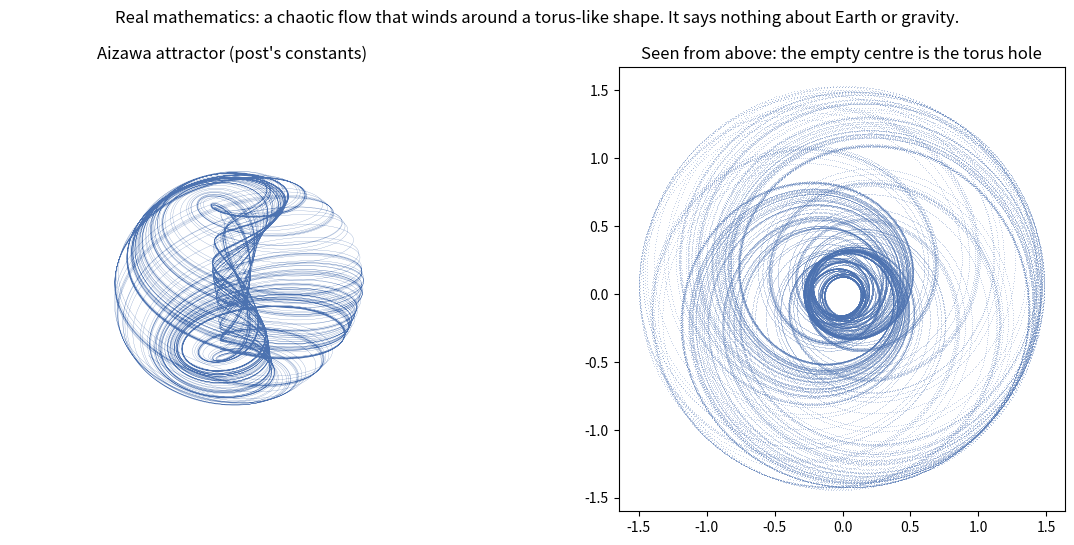

Reproduce this figure in Python.
"""Check the equations in a social-media post: the Aizawa attractor (a real chaotic system), with the post's constants.
Integrates it, draws it, and measures how torus-like it is. History and art track; not physics evidence."""
import numpy as np
import matplotlib
matplotlib.use("Agg")
import matplotlib.pyplot as plt
from scipy.integrate import solve_ivp

a, b, c, d, e, f = 0.95, 0.7, 0.6, 3.5, 0.25, 0.1        # as shown in the post


def rhs(t, s):
    x, y, z = s
    return [(z - b) * x - d * y,
            d * x + (z - b) * y,
            c + a * z - z ** 3 / 3 - (x * x + y * y) * (1 + e * z) + f * z * x ** 3]


sol = solve_ivp(rhs, (0, 600), [0.1, 0, 0], t_eval=np.linspace(100, 600, 120000), rtol=1e-9, atol=1e-11)
x, y, z = sol.y
r = np.hypot(x, y)
# Two nearby starts: chaos means they separate exponentially (rough largest Lyapunov exponent)
s2 = solve_ivp(rhs, (0, 600), [0.1 + 1e-9, 0, 0], t_eval=sol.t, rtol=1e-9, atol=1e-11).y
sep = np.linalg.norm(sol.y - s2, axis=0)
grow = (sep > 1e-12) & (sep < 1e-2)
lyap = np.polyfit(sol.t[grow], np.log(sep[grow]), 1)[0] if grow.sum() > 50 else float("nan")
print(f"radius r=sqrt(x^2+y^2): min {r.min():.3f}, median {np.median(r):.3f}, max {r.max():.3f}")
print(f"z range {z.min():.3f} .. {z.max():.3f}")
print(f"fraction of time with r > 0.3 (a hole down the middle, like a torus): {np.mean(r > 0.3):.3f}")
print(f"rough largest Lyapunov exponent: {lyap:.3f} (positive = chaotic)")

fig = plt.figure(figsize=(12, 5.5))
ax = fig.add_subplot(121, projection="3d")
ax.plot(x, y, z, lw=0.15, color="#4c72b0")
ax.set_title("Aizawa attractor (post's constants)")
ax.axis("off")
ax2 = fig.add_subplot(122)
ax2.plot(x, y, ",", alpha=0.3, color="#4c72b0")
ax2.set_aspect("equal"); ax2.set_title("Seen from above: the empty centre is the torus hole")
fig.suptitle("Real mathematics: a chaotic flow that winds around a torus-like shape. It says nothing about Earth or gravity.")
fig.tight_layout()
fig.savefig("aizawa_check.png", dpi=130)
